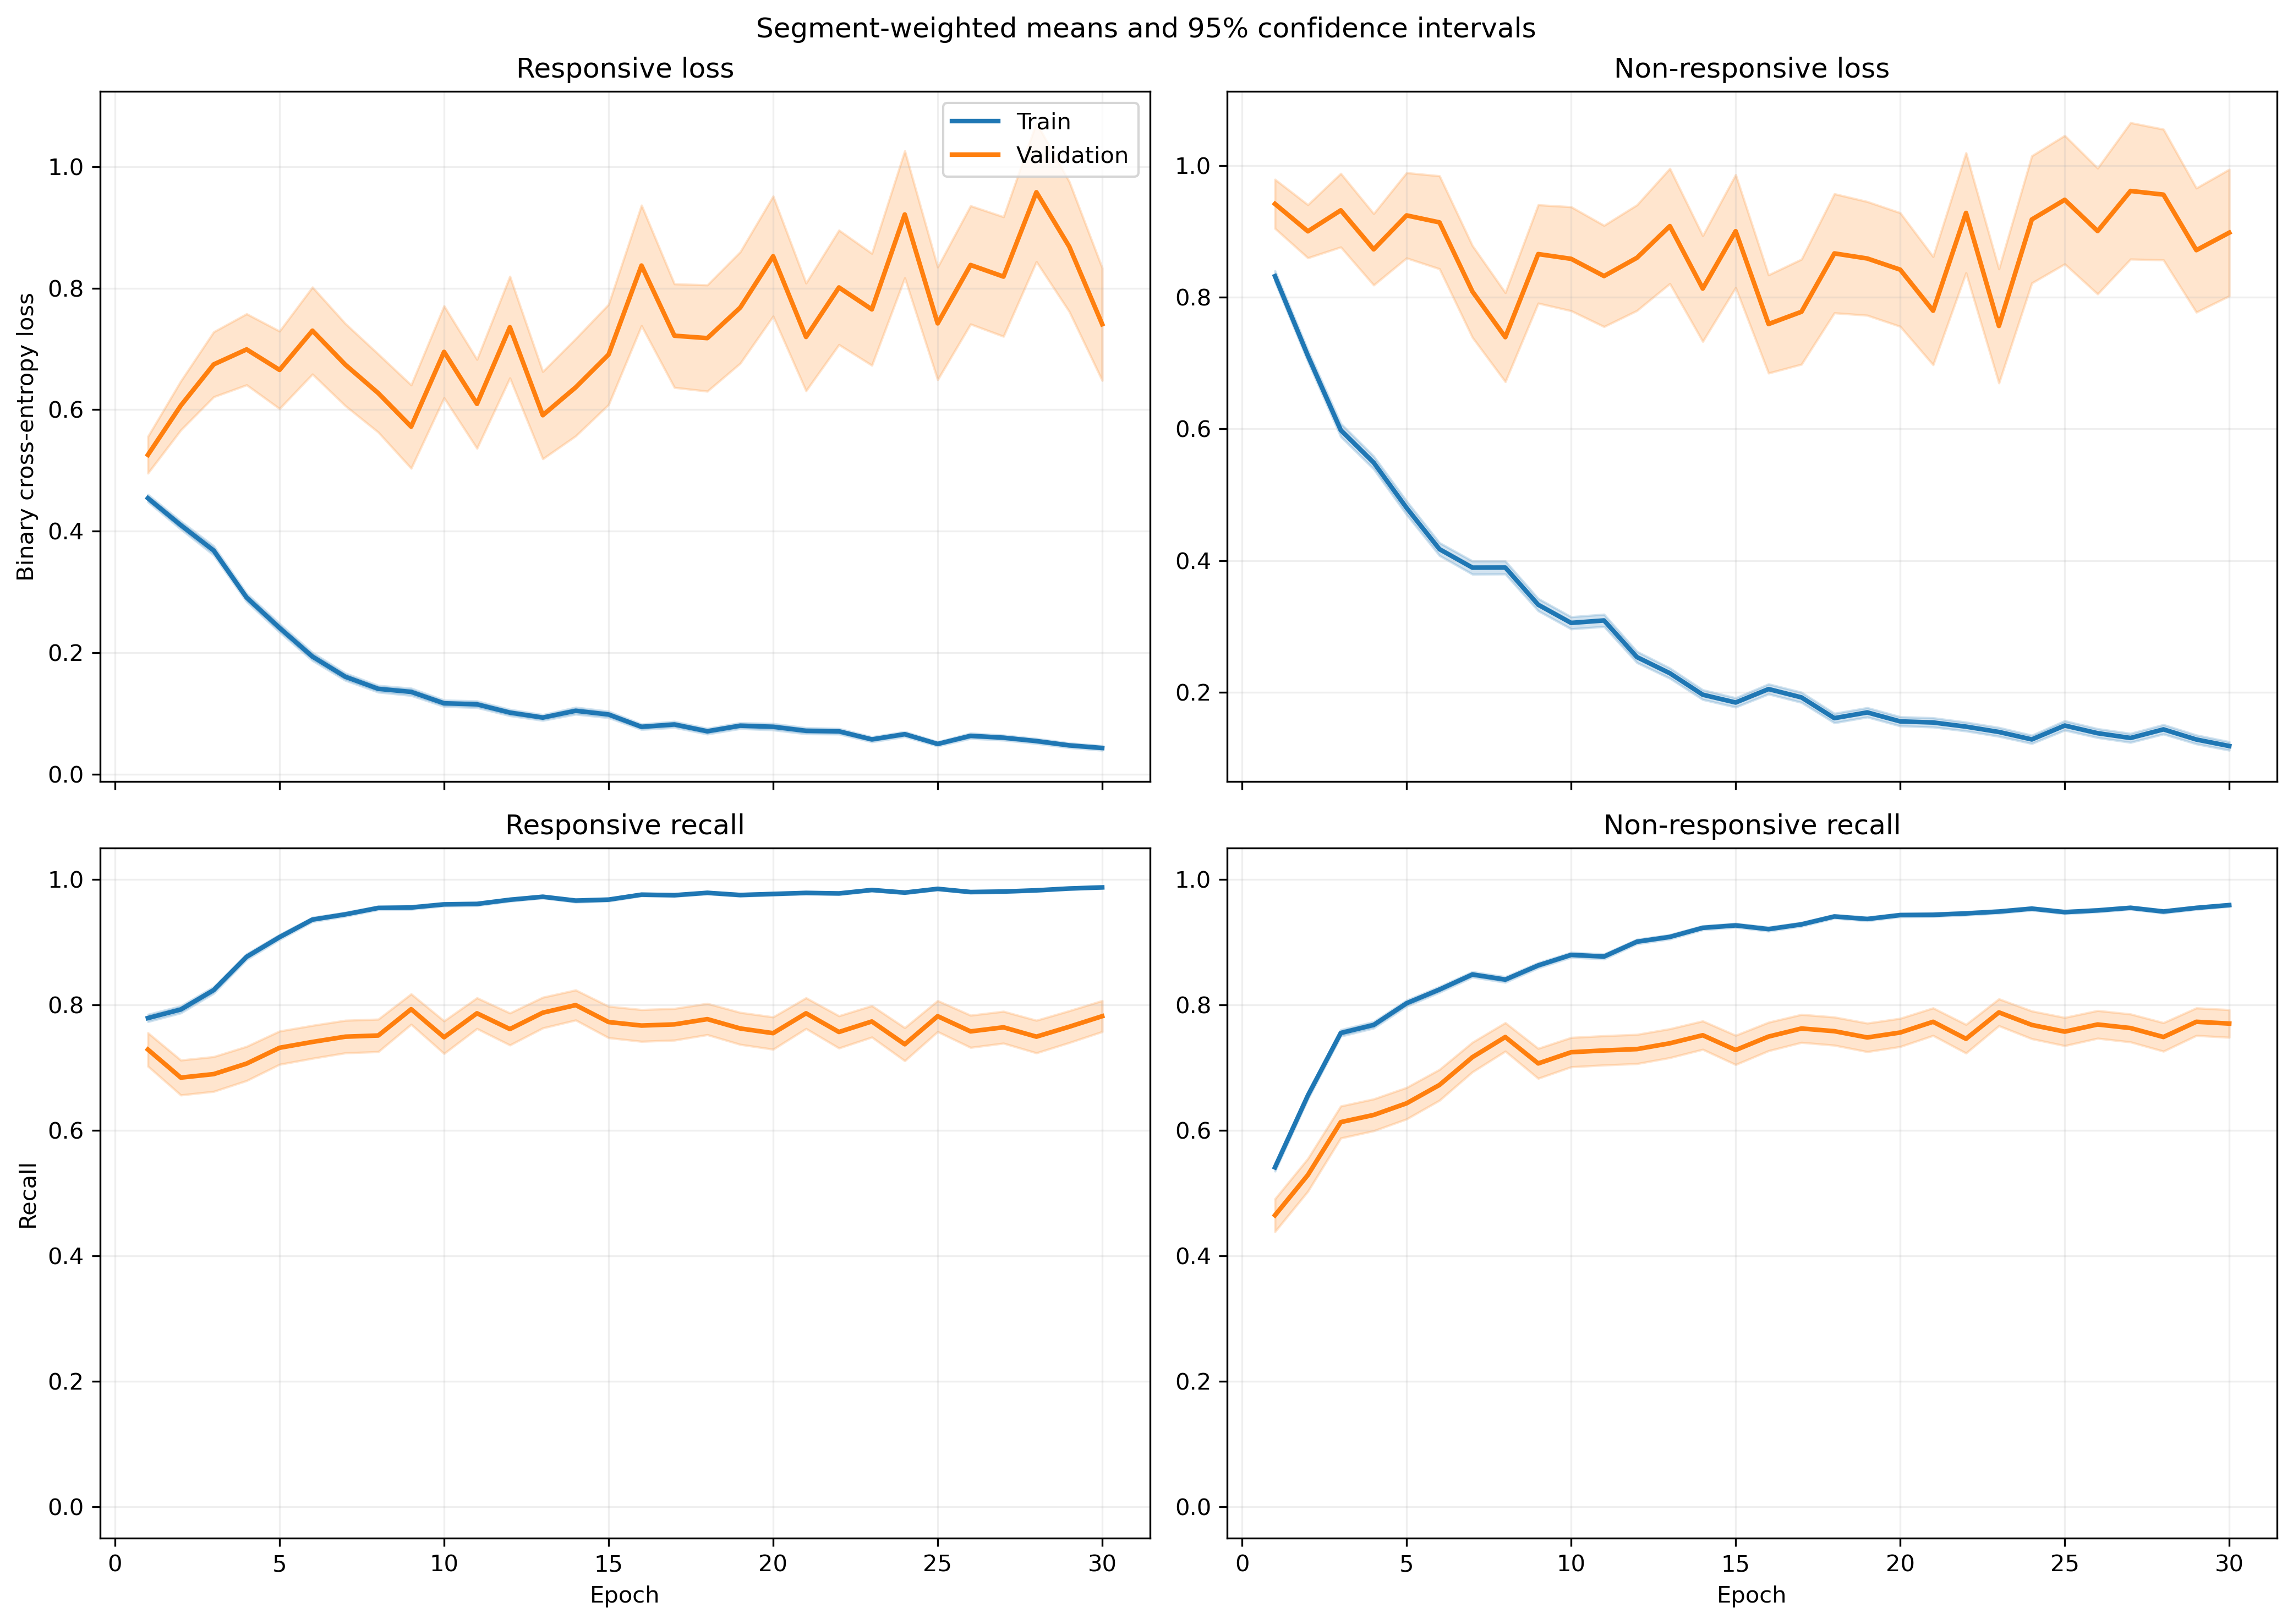

The data file committed next to this chart (first rows):
fold, epoch, split, r_loss, r_loss_count, r_loss_sum, r_loss_sum_sq, r_recall, r_recall_count, r_recall_sum, r_recall_sum_sq, nr_loss, nr_loss_count, nr_loss_sum, nr_loss_sum_sq, nr_recall, nr_recall_count, nr_recall_sum, nr_recall_sum_sq
1, 1, train, 0.481, 1063, 511.3, 432.8, 0.7563, 1063, 804.0, 804.0, 0.7877, 1401, 1104, 1403, 0.5603, 1401, 785.0, 785.0
1, 1, validation, 0.1627, 10, 1.627, 0.3666, 1.0, 10, 10.0, 10.0, , 0, 0.0, 0.0, , 0, 0.0, 0.0
1, 2, train, 0.3734, 1063, 396.9, 358.7, 0.8081, 1063, 859.0, 859.0, 0.718, 1401, 1006, 1498, 0.666, 1401, 933.0, 933.0
1, 2, validation, 0.1183, 10, 1.183, 0.2348, 1.0, 10, 10.0, 10.0, , 0, 0.0, 0.0, , 0, 0.0, 0.0
1, 3, train, 0.2937, 1063, 312.2, 318.7, 0.8777, 1063, 933.0, 933.0, 0.5815, 1401, 814.6, 1355, 0.7488, 1401, 1049, 1049
1, 3, validation, 0.1342, 10, 1.342, 0.4041, 1.0, 10, 10.0, 10.0, , 0, 0.0, 0.0, , 0, 0.0, 0.0
1, 4, train, 0.2404, 1063, 255.6, 256.2, 0.9097, 1063, 967.0, 967.0, 0.5554, 1401, 778.1, 1449, 0.7623, 1401, 1068, 1068
1, 4, validation, 0.05932, 10, 0.5932, 0.05718, 1.0, 10, 10.0, 10.0, , 0, 0.0, 0.0, , 0, 0.0, 0.0
1, 5, train, 0.1841, 1063, 195.7, 199.8, 0.9351, 1063, 994.0, 994.0, 0.441, 1401, 617.8, 1258, 0.8208, 1401, 1150, 1150
1, 5, validation, 0.07719, 10, 0.7719, 0.2708, 1.0, 10, 10.0, 10.0, , 0, 0.0, 0.0, , 0, 0.0, 0.0
1, 6, train, 0.1556, 1063, 165.4, 210.7, 0.9511, 1063, 1011, 1011, 0.392, 1401, 549.2, 1141, 0.8358, 1401, 1171, 1171
1, 6, validation, 0.1081, 10, 1.081, 0.2477, 1.0, 10, 10.0, 10.0, , 0, 0.0, 0.0, , 0, 0.0, 0.0
1, 7, train, 0.1861, 1063, 197.9, 406.8, 0.9426, 1063, 1002, 1002, 0.3352, 1401, 469.6, 1128, 0.8672, 1401, 1215, 1215
1, 7, validation, 0.243, 10, 2.43, 5.166, 0.9, 10, 9.0, 9.0, , 0, 0.0, 0.0, , 0, 0.0, 0.0
1, 8, train, 0.05946, 1063, 63.21, 39.95, 0.9831, 1063, 1045, 1045, 0.4648, 1401, 651.2, 1483, 0.8144, 1401, 1141, 1141
1, 8, validation, 0.02836, 10, 0.2836, 0.0468, 1.0, 10, 10.0, 10.0, , 0, 0.0, 0.0, , 0, 0.0, 0.0
1, 9, train, 0.1719, 1063, 182.8, 332.6, 0.9407, 1063, 1000, 1000, 0.27, 1401, 378.3, 877.7, 0.8958, 1401, 1255, 1255
1, 9, validation, 0.2908, 10, 2.908, 7.829, 0.9, 10, 9.0, 9.0, , 0, 0.0, 0.0, , 0, 0.0, 0.0
1, 10, train, 0.1208, 1063, 128.4, 161.8, 0.9624, 1063, 1023, 1023, 0.3016, 1401, 422.5, 923.5, 0.8751, 1401, 1226, 1226
1, 10, validation, 0.02158, 10, 0.2158, 0.007966, 1.0, 10, 10.0, 10.0, , 0, 0.0, 0.0, , 0, 0.0, 0.0
1, 11, train, 0.229, 1063, 243.4, 459.2, 0.9116, 1063, 969.0, 969.0, 0.2209, 1401, 309.5, 601.2, 0.9079, 1401, 1272, 1272
1, 11, validation, 0.07898, 10, 0.7898, 0.4189, 1.0, 10, 10.0, 10.0, , 0, 0.0, 0.0, , 0, 0.0, 0.0
1, 12, train, 0.07903, 1063, 84.01, 102.4, 0.9765, 1063, 1038, 1038, 0.2717, 1401, 380.6, 922.1, 0.8965, 1401, 1256, 1256
1, 12, validation, 0.01645, 10, 0.1645, 0.01609, 1.0, 10, 10.0, 10.0, , 0, 0.0, 0.0, , 0, 0.0, 0.0
1, 13, train, 0.07319, 1063, 77.8, 106.6, 0.9802, 1063, 1042, 1042, 0.2185, 1401, 306.1, 649.6, 0.9115, 1401, 1277, 1277
1, 13, validation, 0.009564, 10, 0.09564, 0.003227, 1.0, 10, 10.0, 10.0, , 0, 0.0, 0.0, , 0, 0.0, 0.0
1, 14, train, 0.1029, 1063, 109.4, 241.2, 0.968, 1063, 1029, 1029, 0.174, 1401, 243.7, 549.3, 0.9315, 1401, 1305, 1305
1, 14, validation, 0.004089, 10, 0.04089, 0.0004699, 1.0, 10, 10.0, 10.0, , 0, 0.0, 0.0, , 0, 0.0, 0.0
1, 15, train, 0.06039, 1063, 64.2, 59.36, 0.9793, 1063, 1041, 1041, 0.1695, 1401, 237.5, 498.4, 0.9329, 1401, 1307, 1307
1, 15, validation, 0.01039, 10, 0.1039, 0.001381, 1.0, 10, 10.0, 10.0, , 0, 0.0, 0.0, , 0, 0.0, 0.0
1, 16, train, 0.1269, 1063, 134.8, 330.2, 0.9586, 1063, 1019, 1019, 0.1705, 1401, 238.9, 606.5, 0.9393, 1401, 1316, 1316
1, 16, validation, 0.01112, 10, 0.1112, 0.002372, 1.0, 10, 10.0, 10.0, , 0, 0.0, 0.0, , 0, 0.0, 0.0
1, 17, train, 0.1097, 1063, 116.7, 389.6, 0.969, 1063, 1030, 1030, 0.1682, 1401, 235.7, 618.2, 0.9372, 1401, 1313, 1313
1, 17, validation, 0.007593, 10, 0.07593, 0.0008272, 1.0, 10, 10.0, 10.0, , 0, 0.0, 0.0, , 0, 0.0, 0.0
1, 18, train, 0.04171, 1063, 44.34, 34.22, 0.9878, 1063, 1050, 1050, 0.1466, 1401, 205.3, 387, 0.9415, 1401, 1319, 1319
1, 18, validation, 0.007936, 10, 0.07936, 0.000911, 1.0, 10, 10.0, 10.0, , 0, 0.0, 0.0, , 0, 0.0, 0.0
1, 19, train, 0.08226, 1063, 87.44, 92.19, 0.9812, 1063, 1043, 1043, 0.1761, 1401, 246.7, 350.8, 0.9186, 1401, 1287, 1287
1, 19, validation, 0.02575, 10, 0.2575, 0.01017, 1.0, 10, 10.0, 10.0, , 0, 0.0, 0.0, , 0, 0.0, 0.0
1, 20, train, 0.05813, 1063, 61.79, 111.5, 0.9868, 1063, 1049, 1049, 0.2112, 1401, 295.9, 605.9, 0.9101, 1401, 1275, 1275
1, 20, validation, 0.00571, 10, 0.0571, 0.001849, 1.0, 10, 10.0, 10.0, , 0, 0.0, 0.0, , 0, 0.0, 0.0
1, 21, train, 0.09556, 1063, 101.6, 252, 0.9718, 1063, 1033, 1033, 0.1182, 1401, 165.6, 424.9, 0.9557, 1401, 1339, 1339
1, 21, validation, 0.01, 10, 0.1, 0.002501, 1.0, 10, 10.0, 10.0, , 0, 0.0, 0.0, , 0, 0.0, 0.0
1, 22, train, 0.09764, 1063, 103.8, 137.6, 0.9661, 1063, 1027, 1027, 0.1231, 1401, 172.4, 364.8, 0.9536, 1401, 1336, 1336
1, 22, validation, 0.02514, 10, 0.2514, 0.02652, 1.0, 10, 10.0, 10.0, , 0, 0.0, 0.0, , 0, 0.0, 0.0
1, 23, train, 0.0368, 1063, 39.12, 36.93, 0.9897, 1063, 1052, 1052, 0.167, 1401, 233.9, 587.7, 0.9358, 1401, 1311, 1311
1, 23, validation, 0.002812, 10, 0.02812, 0.0001295, 1.0, 10, 10.0, 10.0, , 0, 0.0, 0.0, , 0, 0.0, 0.0
1, 24, train, 0.0521, 1063, 55.39, 36.08, 0.9878, 1063, 1050, 1050, 0.1706, 1401, 239, 470.9, 0.9343, 1401, 1309, 1309
1, 24, validation, 0.01458, 10, 0.1458, 0.004489, 1.0, 10, 10.0, 10.0, , 0, 0.0, 0.0, , 0, 0.0, 0.0
1, 25, train, 0.0706, 1063, 75.05, 58.83, 0.9746, 1063, 1036, 1036, 0.1046, 1401, 146.5, 299.6, 0.9629, 1401, 1349, 1349
1, 25, validation, 0.04363, 10, 0.4363, 0.08936, 1.0, 10, 10.0, 10.0, , 0, 0.0, 0.0, , 0, 0.0, 0.0
1, 26, train, 0.05039, 1063, 53.57, 77, 0.9878, 1063, 1050, 1050, 0.07261, 1401, 101.7, 213.8, 0.97, 1401, 1359, 1359
1, 26, validation, 0.006004, 10, 0.06004, 0.0005968, 1.0, 10, 10.0, 10.0, , 0, 0.0, 0.0, , 0, 0.0, 0.0
1, 27, train, 0.08534, 1063, 90.72, 144, 0.9671, 1063, 1028, 1028, 0.09868, 1401, 138.2, 350.7, 0.9665, 1401, 1354, 1354
1, 27, validation, 0.0031, 10, 0.031, 0.0002994, 1.0, 10, 10.0, 10.0, , 0, 0.0, 0.0, , 0, 0.0, 0.0
1, 28, train, 0.05327, 1063, 56.62, 48.33, 0.9859, 1063, 1048, 1048, 0.1861, 1401, 260.7, 600.6, 0.9293, 1401, 1302, 1302
1, 28, validation, 0.003854, 10, 0.03854, 0.0002621, 1.0, 10, 10.0, 10.0, , 0, 0.0, 0.0, , 0, 0.0, 0.0
1, 29, train, 0.04599, 1063, 48.88, 41.53, 0.9868, 1063, 1049, 1049, 0.1201, 1401, 168.3, 415.2, 0.9572, 1401, 1341, 1341
1, 29, validation, 0.002644, 10, 0.02644, 0.0001709, 1.0, 10, 10.0, 10.0, , 0, 0.0, 0.0, , 0, 0.0, 0.0
1, 30, train, 0.03378, 1063, 35.91, 43.67, 0.9897, 1063, 1052, 1052, 0.1066, 1401, 149.4, 403, 0.9622, 1401, 1348, 1348
1, 30, validation, 0.001819, 10, 0.01819, 6.063912360332324e-05, 1.0, 10, 10.0, 10.0, , 0, 0.0, 0.0, , 0, 0.0, 0.0
... 1,140 more rows
